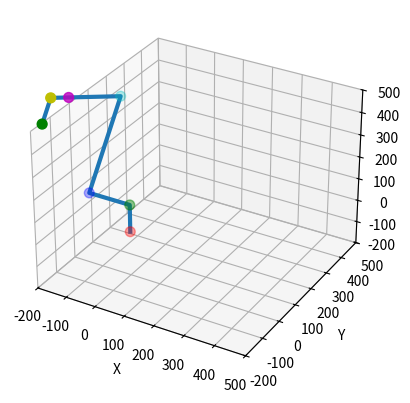

Generate this figure with matplotlib:
#MDH方法
import sympy as sy
import math
import matplotlib.pyplot as plt
import numpy as np


#MDH参数
alpha=[0,-np.pi/2,0,-np.pi,-np.pi/2,np.pi/2]
a=[0,0,368,316,0,0]
offset=[-3*np.pi/2,-np.pi/3,-np.pi/2,np.pi/2,np.pi/2,0]
d=[122,140.5,0,0,-102.5,94]
point_list=[]
target=[142.400000000000,-1.88901768768479e-15,491.810000000000]



def plot_3D(point_list):
    # 创建一个新的figure
    fig = plt.figure()
    M = ['red', 'blue', 'yellow', 'orange', 'green', 'moccasin']
    # 添加一个3D坐标轴
    ax = fig.add_subplot(111, projection='3d')
    x=[point_i[0,0] for point_i in point_list]
    y=[point_i[1,0] for point_i in point_list]
    z=[point_i[2,0] for point_i in point_list]
    x.insert(0,0)
    y.insert(0,0)
    z.insert(0,0)

    an=ax.scatter(x,y,z, c=['r', 'g', 'b', 'c', 'm', 'y','g'], s=50)
    links,=ax.plot(x, y,z,'-',linewidth=3.0)
    ax.set_xlim3d(-200, 500)
    ax.set_ylim3d(-200, 500)
    ax.set_zlim3d(-200, 500)
    # Set the axis labels
    ax.set_xlabel('X')
    ax.set_ylabel('Y')
    ax.set_zlabel('Z')
    # 显示图形
    plt.show()



def MTi(alpha,a,d,theta,DHtype="MDH"):

    #x轴变化阵，右手系，顺针旋负方向
    Rx=sy.Matrix([
        [1, 0,        0,        0],
        [0, sy.cos(alpha), -sy.sin(alpha), 0],
        [0, sy.sin(alpha), sy.cos(alpha),  0],
        [0, 0,        0,         1]
    ])
    #沿着x轴平移，有方向
    Tx=sy.Matrix([
        [1, 0, 0,  a],
        [0, 1, 0,  0],
        [0, 0,1,   0],
        [0, 0,0,   1]
    ])
    #z轴旋转阵，右手系，顺针旋负方向
    Rz=sy.Matrix([
        [sy.cos(theta),  -sy.sin(theta),   0,  0],
        [sy.sin(theta), sy.cos(theta),   0,  0],
        [0,             0,            1,  0],
        [0,             0,            0,  1]
    ])
    #沿着z轴平移，有方向
    Tz=sy.Matrix([
        [1, 0, 0,  0],
        [0, 1, 0,  0],
        [0, 0,1,   d],
        [0, 0,0,   1]
    ])

    #print("MDH——TR",Rx@Tx@Rz@Tz)
    return Rx@Tx@Rz@Tz

def Aiv(alpha,a,d,offset,Tnum=6):
    """
    依次右乘，推导出机械臂位姿矩阵
    """
    base_point=sy.Matrix([
        [0],
        [0],
        [0],
        [1]
    ])
    for i in range(Tnum):
        theta=sy.Symbol("q"+str(i+1))
        Ti=MTi(alpha[i],a[i],d[i],offset[i]+theta)
        ti=MTi(alpha[i],a[i],d[i],offset[i])
        if i==0:
            Ai=Ti
            ai=ti
        else:
            Ai=Ai@Ti
            ai=ai@ti

        point_list.append(ai@base_point)

    return Ai,ai



def loss_function(t1, t2, t3, t4, t5, t6, target):
    # 假设target是一个包含六个目标值的张量
    theate=[t1+offset[0], t2+offset[1], t3+offset[2], t4+offset[3], t5+offset[4], t6+offset[5]]
    A06= Aiv(alpha,a,d,theate)

    loss = math.sqrt((A06[:3, 3][0]-target[0])**2+
                     (A06[:3, 3][1]-target[1])**2+
                     (A06[:3, 3][2]-target[2])**2)
    return loss


if __name__=="__main__":
    #机械臂位姿矩阵如下
    A06,a06= Aiv(alpha,a,d,offset)
    print("位姿矩阵：",A06)
    print(f"目标点位置： x:{a06[:3, 3][0]},y:{a06[:3, 3][1]},z:{a06[:3, 3][2]}")
    plot_3D(point_list)
